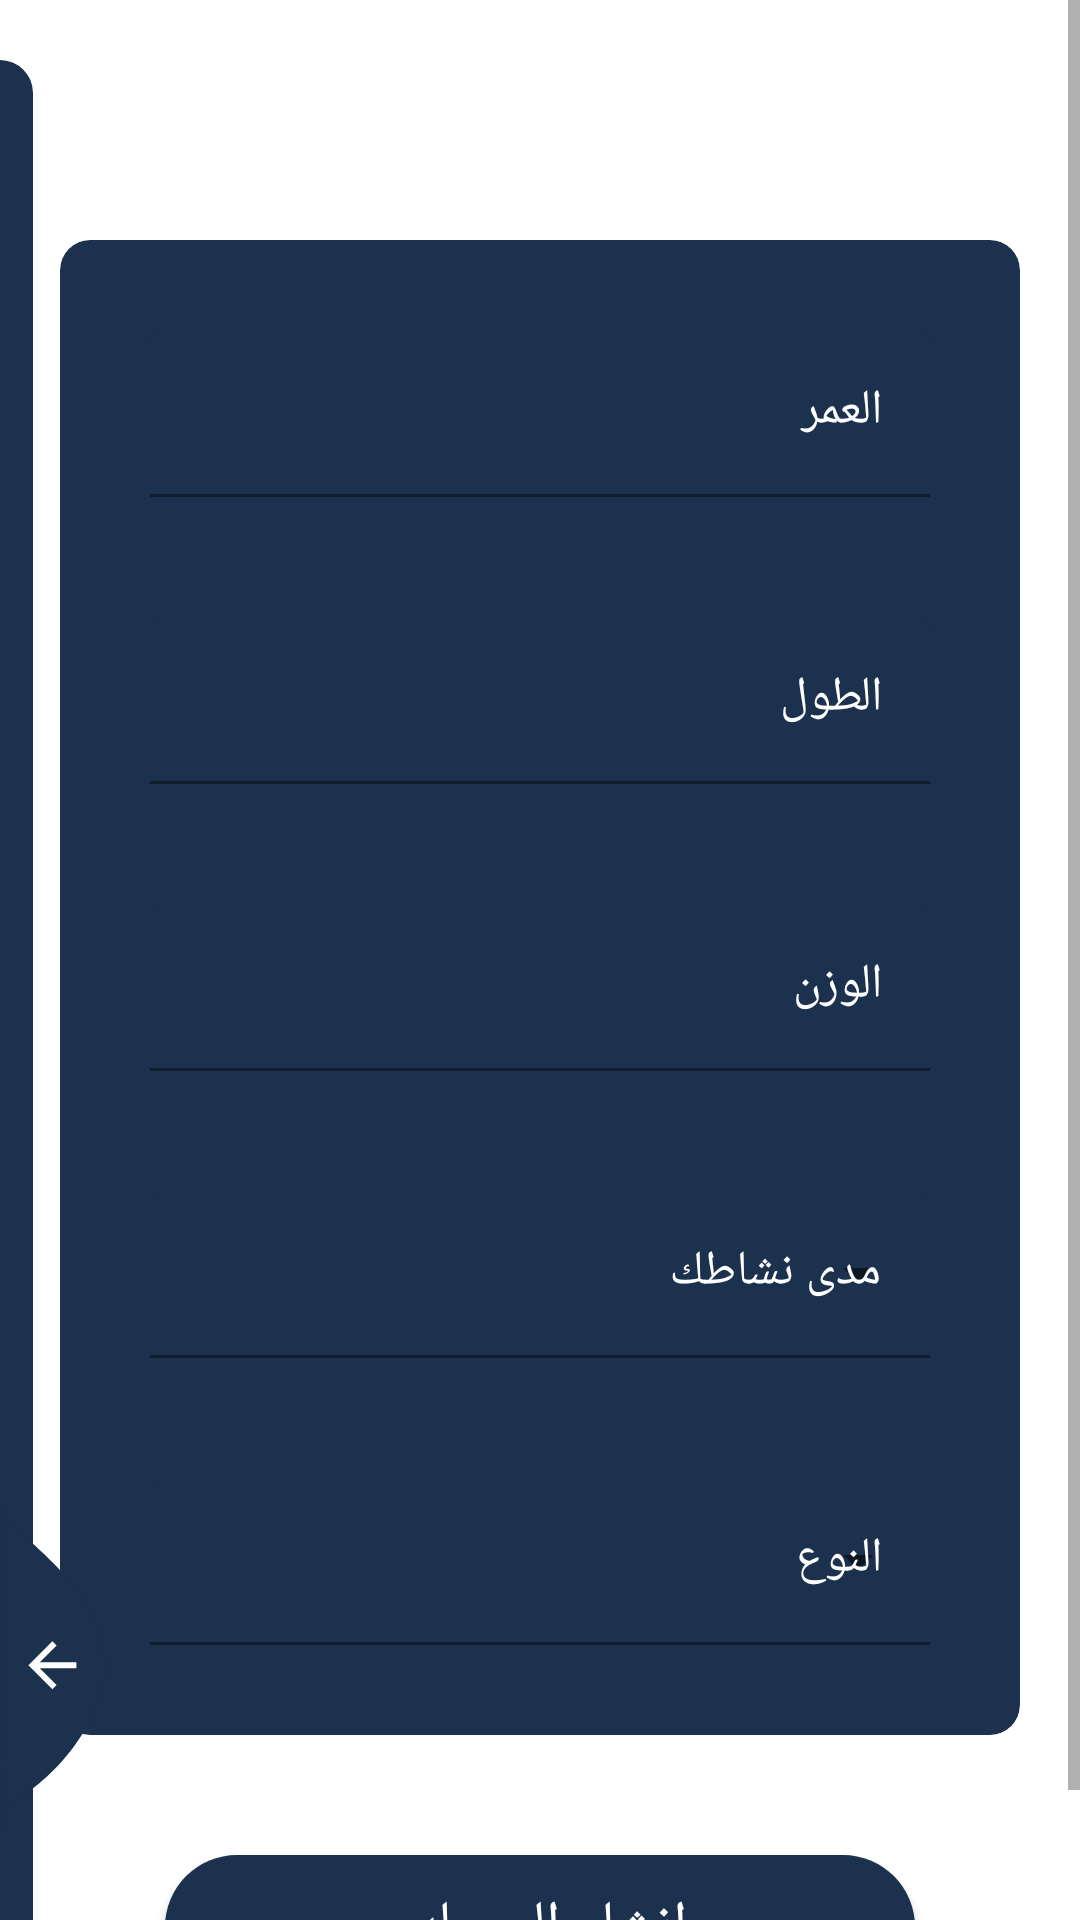

Reconstruct the res/layout file that produces this screen, plus the resources it refers to.
<!-- AndroidManifest.xml: application theme Theme.PresentationLayer -->
<!-- res/layout/activity_register2.xml -->
<?xml version="1.0" encoding="utf-8"?>
<RelativeLayout
    xmlns:android="http://schemas.android.com/apk/res/android"
    xmlns:app="http://schemas.android.com/apk/res-auto"
    xmlns:tools="http://schemas.android.com/tools"
    android:layout_width="match_parent"
    android:layout_height="match_parent"
    tools:context=".RegisterActivity2"
    android:focusableInTouchMode="true"
    android:gravity="center"
    android:layout_gravity="center">

    <ScrollView
        android:layout_width="match_parent"
        android:layout_height="match_parent"
        android:layout_alignParentTop="true">
        <LinearLayout
            android:layout_width="match_parent"
            android:layout_height="wrap_content"
            android:orientation="vertical"
            android:padding="20dp"
            android:layout_marginTop="50dp">
            <com.google.android.material.circularreveal.cardview.CircularRevealCardView
                android:layout_width="match_parent"
                android:layout_height="wrap_content"
                android:layout_marginTop="10dp"
                app:cardBackgroundColor="@color/navi"
                app:cardCornerRadius="10dp">

                <LinearLayout
                    android:layout_width="match_parent"
                    android:layout_height="wrap_content"
                    android:layout_margin="10dp"
                    android:orientation="vertical">
                    <com.google.android.material.textfield.TextInputLayout
                        android:layout_width="match_parent"
                        android:layout_height="wrap_content"
                        android:layout_margin="20dp"
                        app:boxBackgroundColor="@color/navi"
                        android:textColorHint="@color/white"
                        android:hint="@string/age">

                        <com.google.android.material.textfield.TextInputEditText
                            android:id="@+id/age"
                            android:textColorHint="@color/white"
                            android:textColor="@color/white"
                            android:layout_width="match_parent"
                            android:layout_height="wrap_content" />

                    </com.google.android.material.textfield.TextInputLayout>
                    <com.google.android.material.textfield.TextInputLayout
                        android:layout_width="match_parent"
                        android:layout_height="wrap_content"
                        android:layout_margin="20dp"
                        app:boxBackgroundColor="@color/navi"
                        android:textColorHint="@color/white"
                        android:hint="@string/height">

                        <com.google.android.material.textfield.TextInputEditText
                            android:id="@+id/height"
                            android:textColorHint="@color/white"
                            android:textColor="@color/white"
                            android:layout_width="match_parent"
                            android:layout_height="wrap_content" />

                    </com.google.android.material.textfield.TextInputLayout>

                    <com.google.android.material.textfield.TextInputLayout
                        android:layout_width="match_parent"
                        android:layout_height="wrap_content"
                        android:layout_margin="20dp"
                        app:boxBackgroundColor="@color/navi"
                        android:textColorHint="@color/white"
                        android:hint="@string/weight">

                        <com.google.android.material.textfield.TextInputEditText
                            android:id="@+id/weight"
                            android:textColorHint="@color/white"
                            android:textColor="@color/white"
                            android:layout_width="match_parent"
                            android:layout_height="wrap_content" />

                    </com.google.android.material.textfield.TextInputLayout>

                    <com.google.android.material.textfield.TextInputLayout
                        android:id="@+id/menu"
                        style="@style/Widget.MaterialComponents.TextInputLayout.FilledBox.ExposedDropdownMenu"
                        android:layout_width="match_parent"
                        android:layout_height="wrap_content"
                        android:textColorHint="@color/white"
                        app:boxBackgroundColor="@color/navi"
                        android:layout_margin="20dp"
                        android:backgroundTint="@color/white"
                        android:outlineAmbientShadowColor="@color/white"
                        android:hint="@string/label">

                        <AutoCompleteTextView
                            android:id="@+id/activation_rate"
                            android:layout_width="match_parent"
                            android:layout_height="wrap_content"
                            android:inputType="none"
                            android:textColor="@color/white"
                            android:textColorHint="@color/white"
                            />

                    </com.google.android.material.textfield.TextInputLayout>
                    <com.google.android.material.textfield.TextInputLayout
                        android:id="@+id/menu_gender"
                        android:layout_margin="20dp"
                        style="@style/Widget.MaterialComponents.TextInputLayout.FilledBox.ExposedDropdownMenu"
                        android:layout_width="match_parent"
                        android:layout_height="wrap_content"
                        android:textColorHint="@color/white"
                        app:boxBackgroundColor="@color/navi"
                        android:hint="@string/gender">

                        <AutoCompleteTextView
                            android:id="@+id/gender"
                            android:layout_width="match_parent"
                            android:layout_height="wrap_content"
                            android:inputType="none"
                            android:textColor="@color/white"
                            android:textColorHint="@color/white"
                            />

                    </com.google.android.material.textfield.TextInputLayout>

                </LinearLayout>
            </com.google.android.material.circularreveal.cardview.CircularRevealCardView>

            <Button
                android:id="@+id/btn_register2"
                android:layout_width="250dp"
                android:layout_height="wrap_content"
                android:layout_gravity="center_horizontal"
                android:layout_marginTop="40dip"
                android:background="@drawable/rounded_corner"
                android:text="@string/register"
                android:textColor="@android:color/white"
                android:textSize="20dp" />
        </LinearLayout>

    </ScrollView>
    <View
        android:layout_marginTop="20dp"
        android:layout_alignParentTop="true"
        android:layout_alignParentStart="true"
        android:layout_width="11dp"
        android:layout_height="match_parent"
        android:background="@drawable/ic_login_bag"/>

    <ImageView
        android:layout_alignParentBottom="true"
        android:layout_alignParentStart="true"
        android:layout_width="wrap_content"
        android:layout_height="wrap_content"
        android:src="@drawable/ic_back_img"
        android:layout_marginEnd="11dp"
        android:layout_marginBottom="30dp"
        android:onClick="onLoginClick"
        android:adjustViewBounds="false"/>
</RelativeLayout>
<!-- resources referenced by this layout -->
<resources>
  <color name="navi">#1b314d</color>
  <color name="white">#FFFFFFFF</color>
  <!-- drawable ic_back_img (drawable-v24) -->
  <vector xmlns:android="http://schemas.android.com/apk/res/android"
          android:width="35dp"
          android:height="110dp"
          android:viewportWidth="35.022"
          android:viewportHeight="110.257">
      <path
          android:pathData="M-0,-0l0.08,110.26a12.8,12.8 93.91,0 1,5.1 -9.92c13.56,-7.81 30.32,-27.17 29.83,-46.33 -0.52,-20.39 -19.37,-34.74 -29.83,-44.79A19.61,19.61 60.14,0 1,-0 -0Z"
          android:fillColor="@color/navi"/>
      <path
          android:pathData="M25.47,54.19L13.27,54.19l5.6,-5.6L17.47,47.19 9.47,55.19l8,8 1.4,-1.4L13.27,56.19L25.47,56.19Z"
          android:fillColor="@color/white"/>
  </vector>
  <!-- drawable ic_login_bag (drawable-v24) -->
  <shape xmlns:android="http://schemas.android.com/apk/res/android" android:shape="rectangle">
      <size
          android:width="11dp"
          android:height="787dp"/>
      <solid
          android:color="@color/navi"/>
      <corners
          android:topRightRadius="17dp"/>
  </shape>
  <!-- drawable rounded_corner (drawable-v24) -->
  <?xml version="1.0" encoding="utf-8"?>
  <shape xmlns:android="http://schemas.android.com/apk/res/android">
      <corners  android:radius="50dp"/>
      <solid android:color="@color/navi"></solid>
  </shape>
  <string name="age">العمر</string>
  <string name="gender">النوع</string>
  <string name="height">الطول</string>
  <string name="label">مدى نشاطك</string>
  <string name="register">إنشاء الحساب</string>
  <string name="weight">الوزن</string>
  <style name="Theme.PresentationLayer" parent="Theme.MaterialComponents.DayNight.NoActionBar">
          
          <item name="colorPrimary">@color/navi</item>
          <item name="colorPrimaryVariant">@color/white</item>
          <item name="colorOnPrimary">@color/white</item>
          
          <item name="colorSecondary">@color/teal_200</item>
          <item name="colorSecondaryVariant">@color/teal_700</item>
          <item name="colorOnSecondary">@color/black</item>
          
          <item name="android:statusBarColor">?attr/colorPrimaryVariant</item>
          
      </style>
  <color name="teal_200">#FF03DAC5</color>
  <color name="teal_700">#FF018786</color>
  <color name="black">#FF000000</color>
</resources>
